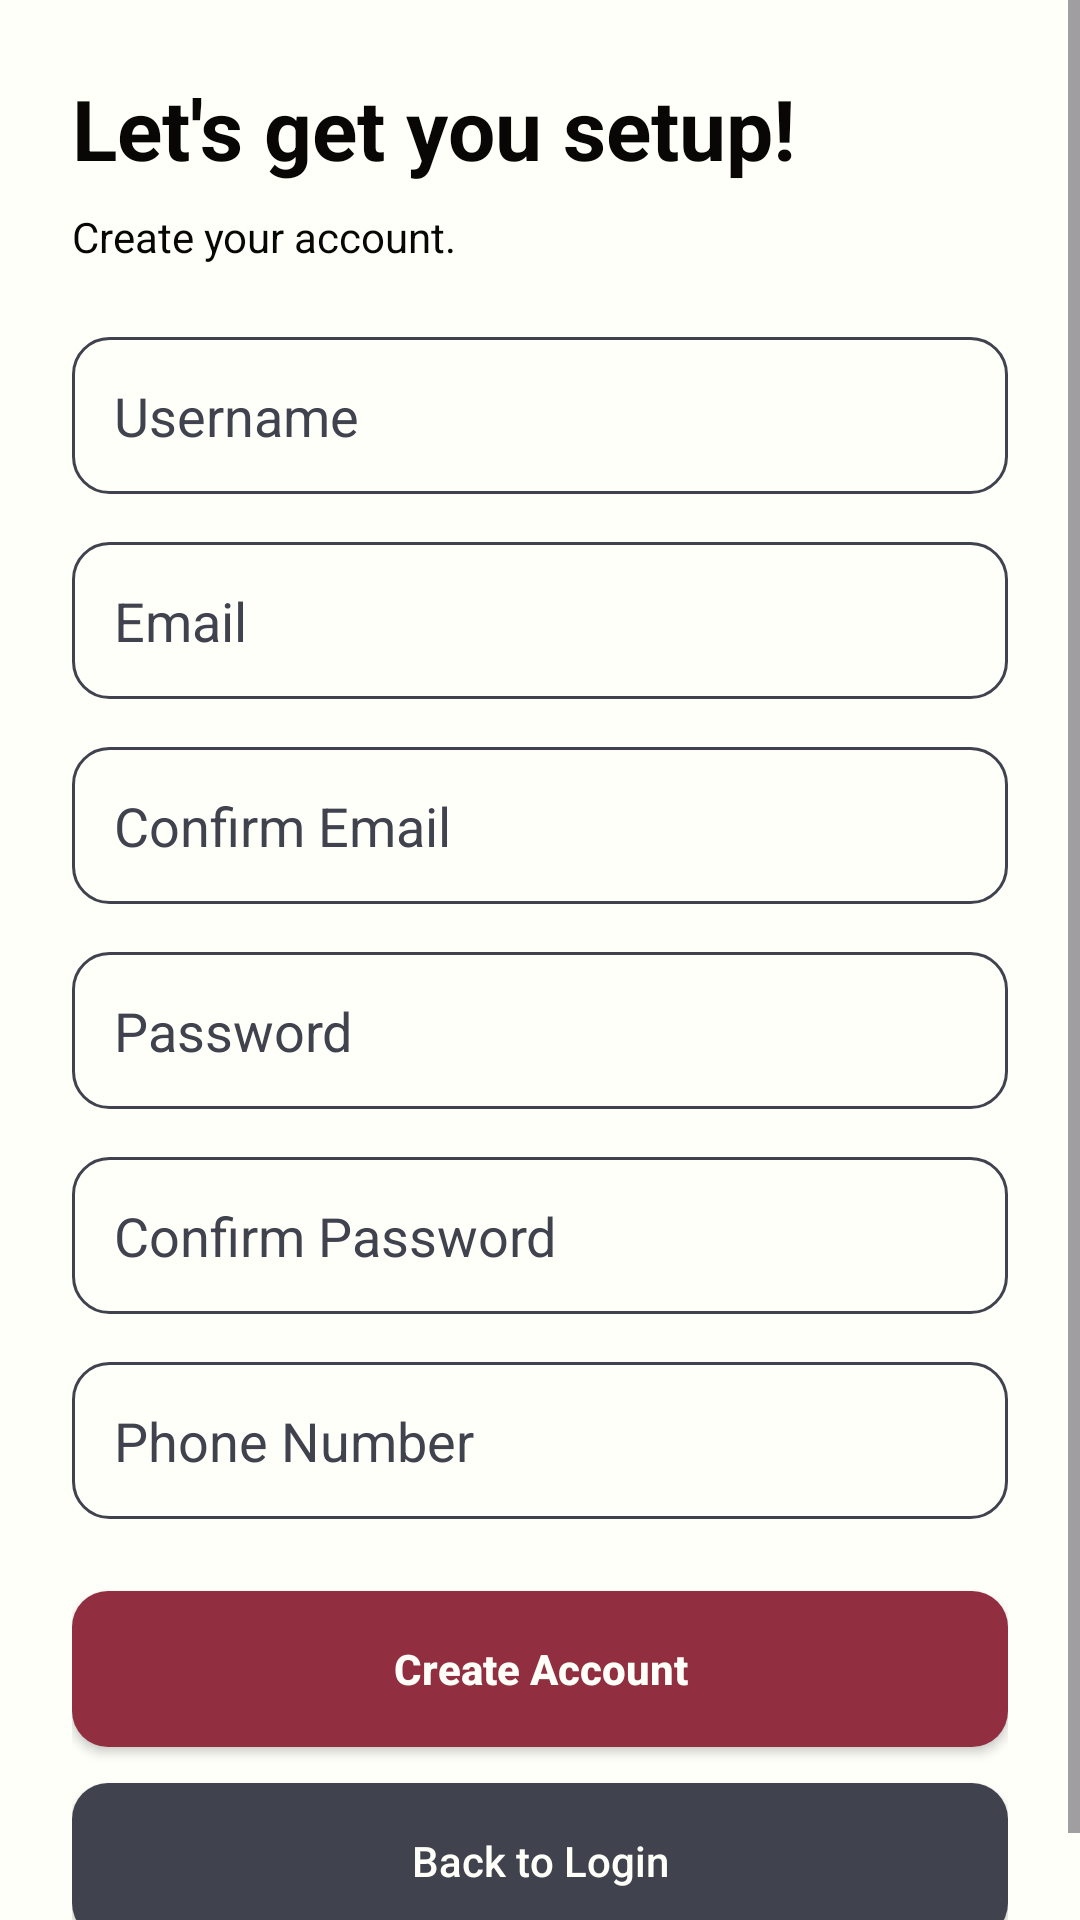

Produce the Android XML layout that renders to this screen, including the resource entries it uses.
<!-- AndroidManifest.xml: application theme Theme.LLMEnhancedLearningApp -->
<!-- res/layout/activity_register.xml -->
<?xml version="1.0" encoding="utf-8"?>
<ScrollView xmlns:android="http://schemas.android.com/apk/res/android"
    xmlns:app="http://schemas.android.com/apk/res-auto"
    android:fitsSystemWindows="true"
    android:layout_width="match_parent"
    android:layout_height="match_parent">

    <LinearLayout
        android:layout_width="match_parent"
        android:layout_height="wrap_content"
        android:orientation="vertical"
        android:background="@color/my_porcelain"
        android:padding="24dp">

        <TextView
            android:id="@+id/tvRegisterTitle"
            android:layout_width="wrap_content"
            android:layout_height="wrap_content"
            android:text="Let's get you setup!"
            android:textSize="28sp"
            android:textStyle="bold" />

        <TextView
            android:id="@+id/tvRegisterSubtitle"
            android:layout_width="wrap_content"
            android:layout_height="wrap_content"
            android:layout_marginTop="8dp"
            android:text="Create your account." />

        <EditText
            android:id="@+id/etRegisterUsername"
            android:layout_width="match_parent"
            android:layout_height="wrap_content"
            android:layout_marginTop="24dp"
            android:background="@drawable/bg_input"
            android:textColor="@color/my_black"
            android:textColorHint="@color/my_charcoal"
            android:padding="14dp"
            android:hint="Username"
            android:inputType="textPersonName" />

        <EditText
            android:id="@+id/etRegisterEmail"
            android:layout_width="match_parent"
            android:layout_height="wrap_content"
            android:background="@drawable/bg_input"
            android:textColor="@color/my_black"
            android:textColorHint="@color/my_charcoal"
            android:padding="14dp"
            android:layout_marginTop="16dp"
            android:hint="Email"
            android:inputType="textEmailAddress" />

        <EditText
            android:id="@+id/etConfirmEmail"
            android:layout_width="match_parent"
            android:layout_height="wrap_content"
            android:layout_marginTop="16dp"
            android:background="@drawable/bg_input"
            android:textColor="@color/my_black"
            android:textColorHint="@color/my_charcoal"
            android:padding="14dp"
            android:hint="Confirm Email"
            android:inputType="textEmailAddress" />

        <EditText
            android:id="@+id/etRegisterPassword"
            android:layout_width="match_parent"
            android:layout_height="wrap_content"
            android:layout_marginTop="16dp"
            android:background="@drawable/bg_input"
            android:textColor="@color/my_black"
            android:textColorHint="@color/my_charcoal"
            android:padding="14dp"
            android:hint="Password"
            android:inputType="textPassword" />

        <EditText
            android:id="@+id/etConfirmPassword"
            android:layout_width="match_parent"
            android:layout_height="wrap_content"
            android:layout_marginTop="16dp"
            android:background="@drawable/bg_input"
            android:textColor="@color/my_black"
            android:textColorHint="@color/my_charcoal"
            android:padding="14dp"
            android:hint="Confirm Password"
            android:inputType="textPassword" />

        <EditText
            android:id="@+id/etPhoneNumber"
            android:layout_width="match_parent"
            android:layout_height="wrap_content"
            android:layout_marginTop="16dp"
            android:background="@drawable/bg_input"
            android:textColor="@color/my_black"
            android:textColorHint="@color/my_charcoal"
            android:padding="14dp"
            android:hint="Phone Number"
            android:inputType="phone" />

        <Button
            android:id="@+id/btnCreateAccount"
            android:layout_width="match_parent"
            android:layout_height="52dp"
            android:layout_marginTop="24dp"
            android:background="@drawable/bg_primary_button"
            android:text="Create Account"
            android:textAllCaps="false"
            android:textColor="@color/my_porcelain"
            android:textStyle="bold"
            app:backgroundTint="@null" />

        <Button
            android:id="@+id/btnBackToLogin"
            android:layout_width="match_parent"
            android:layout_height="52dp"
            android:layout_marginTop="12dp"
            android:background="@drawable/bg_secondary_button"
            android:text="Back to Login"
            android:textAllCaps="false"
            android:textColor="@color/my_porcelain"
            app:backgroundTint="@null" />

    </LinearLayout>
</ScrollView>
<!-- resources referenced by this layout -->
<resources>
  <color name="my_black">#080705</color>
  <color name="my_charcoal">#40434E</color>
  <color name="my_porcelain">#FFFFFA</color>
  <!-- drawable bg_input (drawable) -->
  <?xml version="1.0" encoding="utf-8"?>
  <shape xmlns:android="http://schemas.android.com/apk/res/android">
      <corners android:radius="12dp" />
      <solid android:color="@color/my_porcelain" />
      <stroke
          android:width="1dp"
          android:color="@color/my_charcoal" />
      <padding
          android:left="14dp"
          android:top="14dp"
          android:right="14dp"
          android:bottom="14dp" />
  </shape>
  <!-- drawable bg_primary_button (drawable) -->
  <?xml version="1.0" encoding="utf-8"?>
  <shape xmlns:android="http://schemas.android.com/apk/res/android">
      <corners android:radius="12dp" />
      <solid android:color="@color/my_rose" />
  </shape>
  <!-- drawable bg_secondary_button (drawable) -->
  <?xml version="1.0" encoding="utf-8"?>
  <shape xmlns:android="http://schemas.android.com/apk/res/android">
      <corners android:radius="12dp" />
      <solid android:color="@color/my_charcoal" />
  </shape>
  <style name="Theme.LLMEnhancedLearningApp" parent="Theme.Material3.DayNight.NoActionBar">
          <item name="colorPrimary">@color/my_rose</item>
          <item name="colorOnPrimary">@color/my_porcelain</item>
          <item name="colorSecondary">@color/my_plum</item>
          <item name="colorOnSecondary">@color/my_porcelain</item>
          <item name="android:colorBackground">@color/my_porcelain</item>
          <item name="colorSurface">@color/my_porcelain</item>
          <item name="android:textColor">@color/my_black</item>
          <item name="android:statusBarColor">@color/my_porcelain</item>
          <item name="android:navigationBarColor">@color/my_porcelain</item>
          <item name="android:windowLightStatusBar">true</item>
      </style>
  <color name="my_rose">#912F40</color>
  <color name="my_plum">#702632</color>
</resources>
